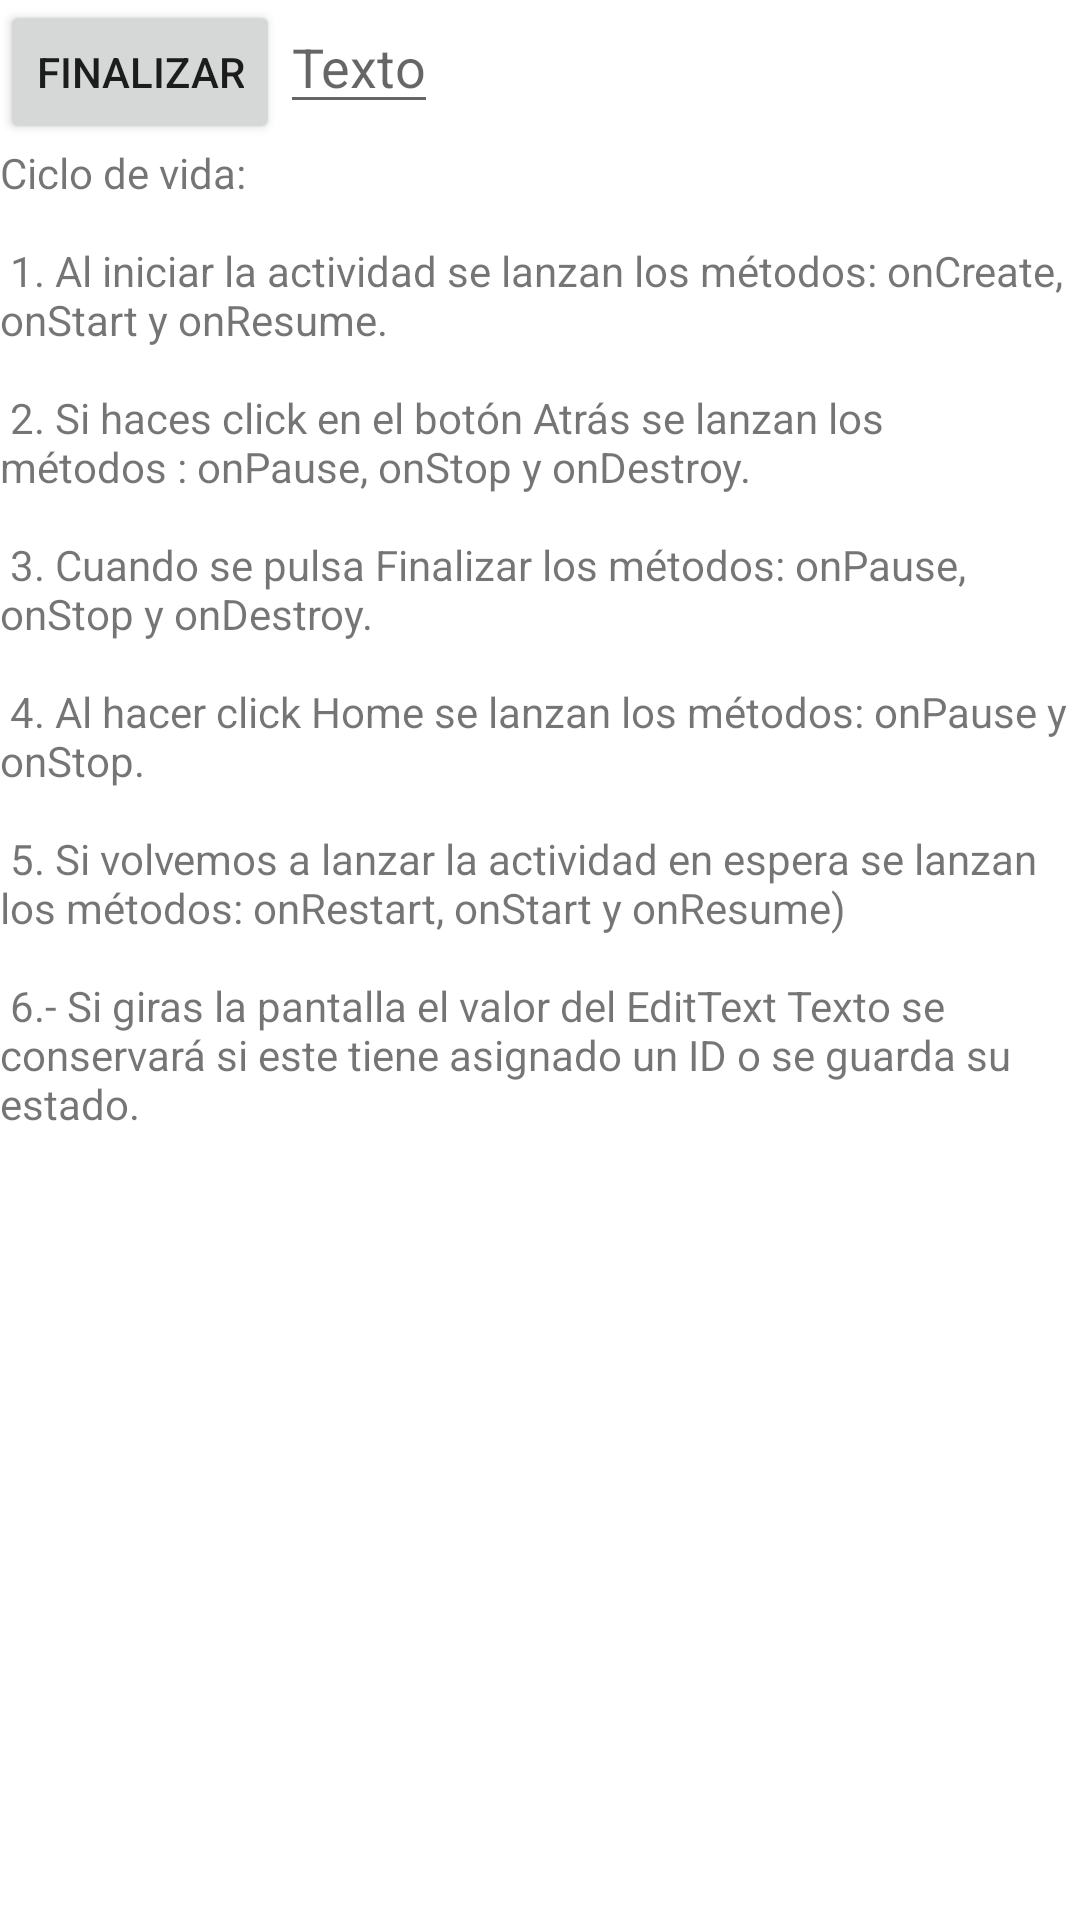

The Android layout XML behind this screen, and the referenced resources:
<!-- AndroidManifest.xml: application theme Theme.UD04_CICLO_DE_VIDA -->
<!-- res/layout/activity_u4_01_life_cycle.xml -->
<?xml version="1.0" encoding="utf-8"?>
<LinearLayout xmlns:android="http://schemas.android.com/apk/res/android"
    xmlns:app="http://schemas.android.com/apk/res-auto"
    xmlns:tools="http://schemas.android.com/tools"
    android:layout_width="match_parent"
    android:layout_height="match_parent"
    android:orientation="vertical"
    tools:context=".U4_01_LifeCycle">
    <LinearLayout
        android:layout_width="match_parent"
        android:layout_height="wrap_content"
        android:orientation="horizontal">

        <Button
            android:id="@+id/btnFinalizar_UD03_01_CicloVida"
            android:layout_width="wrap_content"
            android:layout_height="wrap_content"
            android:text="Finalizar" />
        

        
        <EditText
            android:id="@+id/etDato_UD03_01_CicloVida"
            android:layout_width="wrap_content"
            android:layout_height="wrap_content"
            android:hint="Texto" />
    </LinearLayout>
    UD 4.1 Ciclo de vida de una aplicación
    IES San Clemente Programación Multimedia y Dispositivos Móviles Página 9 de 26

    <ScrollView
        android:layout_width="wrap_content"
        android:layout_height="wrap_content">

        <TextView
            android:layout_width="match_parent"
            android:layout_height="wrap_content"
            android:text="@string/instrucciones" />
    </ScrollView>
</LinearLayout>
<!-- resources referenced by this layout -->
<resources>
  <string name="instrucciones">Ciclo de vida:\n\n
   1. Al iniciar la actividad se lanzan los métodos: onCreate, onStart y
   onResume.\n\n
   2. Si haces click en el botón Atrás se lanzan los métodos
   : onPause, onStop y onDestroy.\n\n
   3. Cuando se pulsa Finalizar los métodos: onPause, onStop y
   onDestroy.\n\n
   4. Al hacer click Home se lanzan los métodos: onPause y onStop.\n\n
   5. Si volvemos a lanzar la actividad en espera se lanzan los métodos:
   onRestart, onStart y onResume)\n\n
   6.- Si giras la pantalla el valor del EditText Texto se conservará
   si este tiene asignado un ID o se guarda su estado.
   </string>
  <style name="Theme.UD04_CICLO_DE_VIDA" parent="Theme.MaterialComponents.DayNight.DarkActionBar">
          
          <item name="colorPrimary">@color/purple_500</item>
          <item name="colorPrimaryVariant">@color/purple_700</item>
          <item name="colorOnPrimary">@color/white</item>
          
          <item name="colorSecondary">@color/teal_200</item>
          <item name="colorSecondaryVariant">@color/teal_700</item>
          <item name="colorOnSecondary">@color/black</item>
          
          <item name="android:statusBarColor" tools:targetApi="l">?attr/colorPrimaryVariant</item>
          
      </style>
  <!-- not gathered from this repository: default colours our renderer supplied (Android Studio template values) -->
  <color name="purple_500">#FF6200EE</color>
  <color name="purple_700">#FF3700B3</color>
  <color name="teal_200">#FF03DAC5</color>
  <color name="teal_700">#FF018786</color>
  <color name="black">#FF000000</color>
  <color name="white">#FFFFFFFF</color>
</resources>
